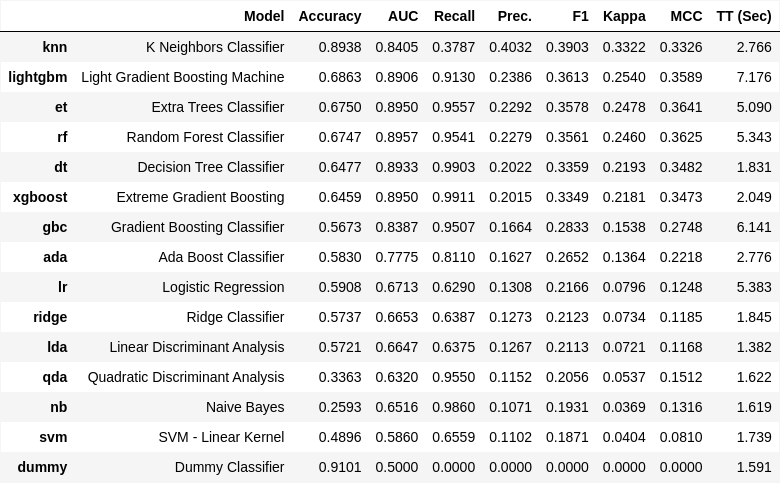

Data behind this chart, as committed beside it:
Model, Accuracy, AUC, Recall, Prec., F1, Kappa, MCC, TT (Sec)
K Neighbors Classifier, 0.8938, 0.8405, 0.3787, 0.4032, 0.3903, 0.3322, 0.3326, 2.766
Light Gradient Boosting Machine, 0.6863, 0.8906, 0.913, 0.2386, 0.3613, 0.254, 0.3589, 7.176
Extra Trees Classifier, 0.675, 0.895, 0.9557, 0.2292, 0.3578, 0.2478, 0.3641, 5.09
Random Forest Classifier, 0.6747, 0.8957, 0.9541, 0.2279, 0.3561, 0.246, 0.3625, 5.343
Decision Tree Classifier, 0.6477, 0.8933, 0.9903, 0.2022, 0.3359, 0.2193, 0.3482, 1.831
Extreme Gradient Boosting, 0.6459, 0.895, 0.9911, 0.2015, 0.3349, 0.2181, 0.3473, 2.049
Gradient Boosting Classifier, 0.5673, 0.8387, 0.9507, 0.1664, 0.2833, 0.1538, 0.2748, 6.141
Ada Boost Classifier, 0.583, 0.7775, 0.811, 0.1627, 0.2652, 0.1364, 0.2218, 2.776
Logistic Regression, 0.5908, 0.6713, 0.629, 0.1308, 0.2166, 0.0796, 0.1248, 5.383
Ridge Classifier, 0.5737, 0.6653, 0.6387, 0.1273, 0.2123, 0.0734, 0.1185, 1.845
Linear Discriminant Analysis, 0.5721, 0.6647, 0.6375, 0.1267, 0.2113, 0.0721, 0.1168, 1.382
Quadratic Discriminant Analysis, 0.3363, 0.632, 0.955, 0.1152, 0.2056, 0.0537, 0.1512, 1.622
Naive Bayes, 0.2593, 0.6516, 0.986, 0.1071, 0.1931, 0.0369, 0.1316, 1.619
SVM - Linear Kernel, 0.4896, 0.586, 0.6559, 0.1102, 0.1871, 0.0404, 0.081, 1.739
Dummy Classifier, 0.9101, 0.5, 0.0, 0.0, 0.0, 0.0, 0.0, 1.591
